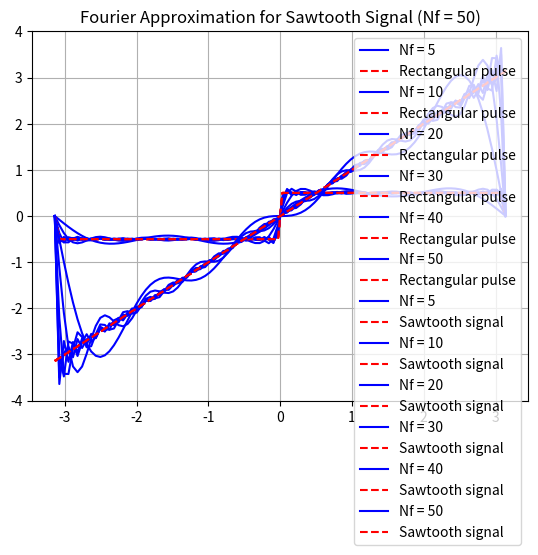

Recreate this plot in Python.
import numpy as np
import matplotlib.pyplot as plt
from math import pi, sin

N = 100
x = np.linspace(-pi, pi, N)
y = np.zeros(N, float)

# Defining the rectangular pulse
for n in range(N):
    if -pi < x[n] < 0:
        y[n] = -1 / 2
    elif 0 < x[n] < pi:
        y[n] = 1 / 2


# Function to plot Fourier approximation for different Nf
def fourier_approximation(Nf, x, y):
    b = np.zeros(Nf, float)
    z = np.zeros_like(x)

    # Finding Fourier coefficients
    for k in range(1, Nf):
        if k % 2 == 0:
            b[k] = 0
        else:
            b[k] = 2 / pi / k

    # Constructing Fourier series
    for n in range(N):
        for k in range(1, Nf):
            z[n] += b[k] * sin(k * x[n])

    # Plotting the result
    plt.plot(x, z, '-b', label=f'Nf = {Nf}')
    plt.plot(x, y, '--r', label='Rectangular pulse')
    plt.title(f'Fourier Approximation with Nf = {Nf}')
    plt.grid(True)
    plt.legend()
    plt.show()


for Nf in [5, 10, 20, 30, 40, 50]:
    fourier_approximation(Nf, x, y)

# Fourier approximation for sawtooth signal

N = 100
x = np.linspace(-pi, pi, N)
y = x


def fourier_approximation_sawtooth(Nf, x, y):
    z = np.zeros_like(x)

    # Calculating Fourier coefficients and constructing Fourier series
    b = np.zeros(Nf, float)

    for k in range(1, Nf):
        b[k] = -2 * ((-1) ** k) / k

    z = np.zeros(len(x), float)
    for k in range(1, Nf):
        z += b[k] * np.sin(k * x)

    # Plotting the result
    plt.plot(x, z, '-b', label=f'Nf = {Nf}')
    plt.plot(x, y, '--r', label='Sawtooth signal')
    plt.title(f'Fourier Approximation for Sawtooth Signal (Nf = {Nf})')
    plt.grid(True)
    plt.legend()
    plt.show()


# Test with different values of Nf
for Nf in [5, 10, 20, 30, 40, 50]:
    fourier_approximation_sawtooth(Nf, x, y)
